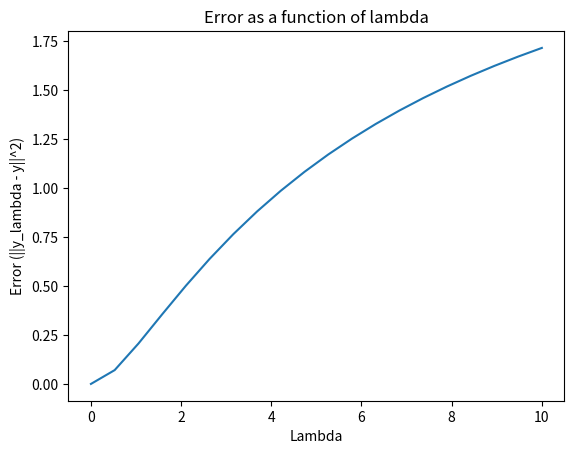

Python code for this plot:
import numpy as np

# Data
t = np.array([0.115, 0.116, 0.625])
y = np.array([-1, -1, 1])

# Construct X matrix
X = np.column_stack([np.ones(len(t)), np.cos(2 * np.pi * t), np.sin(2 * np.pi * t)])

# Least Squares Solution
theta_ls = np.linalg.inv(X.T @ X) @ X.T @ y
y_ls = X @ theta_ls
error_ls = np.linalg.norm(y_ls - y)**2

# Ridge Regression for lambda = 0.1
lambda_val = 0.1
theta_ridge = np.linalg.inv(X.T @ X + lambda_val * np.eye(X.shape[1])) @ X.T @ y
y_ridge = X @ theta_ridge
error_ridge = np.linalg.norm(y_ridge - y)**2

print(f"Least Squares Coefficients: {theta_ls}")
print(f"Ridge Regression Coefficients (lambda={lambda_val}): {theta_ridge}")

import matplotlib.pyplot as plt

# Generate lambdas from 0 to 10
lambdas = np.linspace(0, 10, 20)
errors = []

for lam in lambdas:
    theta_ridge = np.linalg.inv(X.T @ X + lam * np.eye(X.shape[1])) @ X.T @ y
    y_ridge = X @ theta_ridge
    error = np.linalg.norm(y_ridge - y)**2
    errors.append(error)

plt.plot(lambdas, errors)
plt.xlabel('Lambda')
plt.ylabel('Error (||y_lambda - y||^2)')
plt.title('Error as a function of lambda')
plt.show()

# Add random noise to data and compute ridge regression coefficients
np.random.seed(42)
noise_std = 0.5
errors_noisy = []

for _ in range(10):  # 10 noisy datasets
    y_noisy = y + np.random.normal(0, noise_std, size=y.shape)
    theta_ridge_noisy = np.linalg.inv(X.T @ X + lambda_val * np.eye(X.shape[1])) @ X.T @ y_noisy
    y_ridge_noisy = X @ theta_ridge_noisy
    error_noisy = np.linalg.norm(y_ls - y_ridge_noisy)**2
    errors_noisy.append(error_noisy)

avg_error_noisy = np.mean(errors_noisy)

print(f"Average error for noisy data: {avg_error_noisy}")
